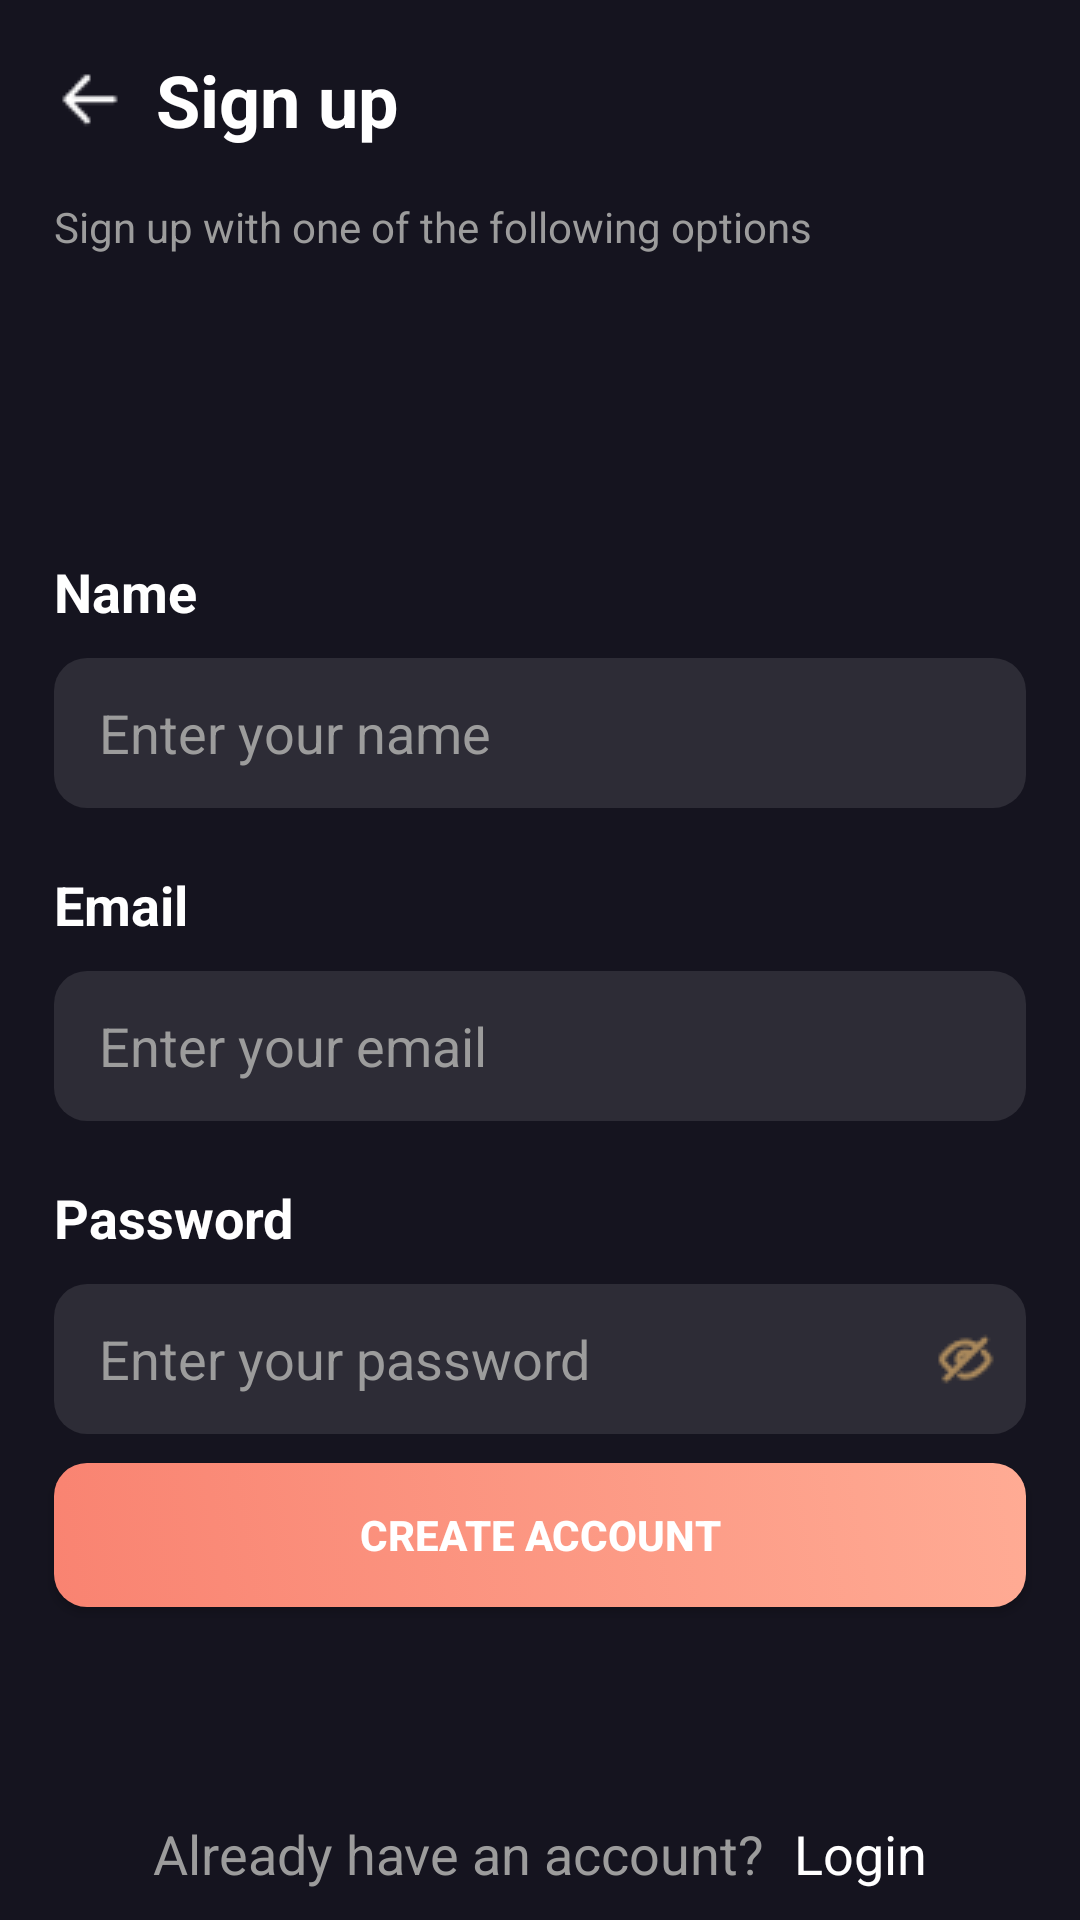

The Android layout XML behind this screen, and the referenced resources:
<!-- AndroidManifest.xml: application theme Theme.TheMovieDBApiProject -->
<!-- res/layout/fragment_sign_up.xml -->
<?xml version="1.0" encoding="utf-8"?>
<androidx.constraintlayout.widget.ConstraintLayout
    xmlns:app="http://schemas.android.com/apk/res-auto"
    xmlns:android="http://schemas.android.com/apk/res/android"
    xmlns:tools="http://schemas.android.com/tools"
    android:layout_width="match_parent"
    android:layout_height="match_parent"
    android:background="@color/darkBlue"
    tools:context=".SignUpFragment">

    <androidx.constraintlayout.widget.Guideline
        android:id="@+id/startGuide"
        android:layout_width="wrap_content"
        android:layout_height="wrap_content"
        android:orientation="vertical"
        app:layout_constraintGuide_percent="0.05" />

    <androidx.constraintlayout.widget.Guideline
        android:id="@+id/endGuide"
        android:layout_width="wrap_content"
        android:layout_height="wrap_content"
        android:orientation="vertical"
        app:layout_constraintGuide_percent="0.95" />

    <ImageView
        android:id="@+id/ivBack"
        android:layout_width="wrap_content"
        android:layout_height="wrap_content"
        android:layout_marginTop="20dp"
        android:src="@drawable/left_arrow"
        app:layout_constraintStart_toStartOf="@id/startGuide"
        app:layout_constraintTop_toTopOf="parent"/>

    <TextView
        android:id="@+id/tvLoginText"
        android:layout_width="wrap_content"
        android:layout_height="wrap_content"
        android:layout_marginStart="10dp"
        android:text="@string/signUpLabel"
        android:textColor="@color/white"
        android:textSize="24sp"
        android:textStyle="bold"
        app:layout_constraintEnd_toEndOf="@id/endGuide"
        app:layout_constraintHorizontal_bias="0.0"
        app:layout_constraintStart_toEndOf="@+id/ivBack"
        app:layout_constraintTop_toTopOf="@id/ivBack"
        app:layout_constraintBottom_toBottomOf="@id/ivBack"/>

    <TextView
        android:id="@+id/tvLoginDesc"
        android:layout_width="wrap_content"
        android:layout_height="wrap_content"
        android:layout_marginTop="20dp"
        android:text="@string/signUpText"
        android:textColor="@color/lightGrey"
        app:layout_constraintEnd_toEndOf="@id/endGuide"
        app:layout_constraintHorizontal_bias="0.0"
        app:layout_constraintStart_toStartOf="@id/startGuide"
        app:layout_constraintTop_toBottomOf="@id/ivBack" />

    <TextView
        android:id="@+id/tvName"
        android:layout_width="wrap_content"
        android:layout_height="wrap_content"
        android:layout_marginTop="100dp"
        android:text="@string/nameLabel"
        android:textColor="@color/white"
        android:textSize="18sp"
        android:textStyle="bold"
        app:layout_constraintEnd_toEndOf="@id/endGuide"
        app:layout_constraintHorizontal_bias="0.0"
        app:layout_constraintStart_toStartOf="@id/startGuide"
        app:layout_constraintTop_toBottomOf="@id/tvLoginDesc"/>

    <EditText
        android:id="@+id/etName"
        android:layout_width="0dp"
        android:layout_height="wrap_content"
        android:layout_marginTop="10dp"
        android:background="@drawable/selector_edit_text"
        android:hint="@string/nameHint"
        android:textColor="@color/white"
        android:paddingStart="15dp"
        android:paddingEnd="10dp"
        android:textColorHint="@color/lightGrey"
        app:layout_constraintEnd_toEndOf="@id/endGuide"
        app:layout_constraintStart_toStartOf="@id/startGuide"
        app:layout_constraintTop_toBottomOf="@id/tvName" />

    <TextView
        android:id="@+id/tvEmailText"
        android:layout_width="wrap_content"
        android:layout_height="wrap_content"
        android:layout_marginTop="20dp"
        android:text="@string/emailLabel"
        android:textColor="@color/white"
        android:textSize="18sp"
        android:textStyle="bold"
        app:layout_constraintEnd_toEndOf="@id/endGuide"
        app:layout_constraintHorizontal_bias="0.0"
        app:layout_constraintStart_toStartOf="@id/startGuide"
        app:layout_constraintTop_toBottomOf="@id/etName"/>

    <EditText
        android:id="@+id/etEmail"
        android:layout_width="0dp"
        android:layout_height="wrap_content"
        android:layout_marginTop="10dp"
        android:background="@drawable/selector_edit_text"
        android:hint="@string/emailHint"
        android:textColor="@color/white"
        android:paddingStart="15dp"
        android:paddingEnd="10dp"
        android:textColorHint="@color/lightGrey"
        app:layout_constraintEnd_toEndOf="@id/endGuide"
        app:layout_constraintStart_toStartOf="@id/startGuide"
        app:layout_constraintTop_toBottomOf="@id/tvEmailText" />

    <TextView
        android:id="@+id/tvPasswordText"
        android:layout_width="wrap_content"
        android:layout_height="wrap_content"
        android:layout_marginTop="20dp"
        android:text="@string/passwordLabel"
        android:textColor="@color/white"
        android:textSize="18sp"
        android:textStyle="bold"
        app:layout_constraintEnd_toEndOf="@id/endGuide"
        app:layout_constraintHorizontal_bias="0.0"
        app:layout_constraintStart_toStartOf="@id/startGuide"
        app:layout_constraintTop_toBottomOf="@id/etEmail" />

    <EditText
        android:id="@+id/etPassword"
        android:inputType="textPassword"
        android:layout_width="0dp"
        android:layout_height="wrap_content"
        android:layout_marginTop="10dp"
        android:background="@drawable/selector_edit_text"
        android:drawableEnd="@drawable/eye_closed"
        android:hint="@string/passwordHint"
        android:textColor="@color/white"
        android:paddingStart="15dp"
        android:paddingEnd="10dp"
        android:textColorHint="@color/lightGrey"
        app:layout_constraintEnd_toEndOf="@id/endGuide"
        app:layout_constraintStart_toStartOf="@id/startGuide"
        app:layout_constraintTop_toBottomOf="@id/tvPasswordText"/>

    <Button
        android:id="@+id/btnSingIn"
        android:layout_width="0dp"
        android:layout_height="wrap_content"
        android:layout_marginBottom="70dp"
        android:background="@drawable/selector_button"
        android:text="@string/btnCreateAccountLabel"
        android:textColor="@color/white"
        android:textStyle="bold"
        app:layout_constraintBottom_toTopOf="@id/linearlayout"
        app:layout_constraintEnd_toEndOf="@id/endGuide"
        app:layout_constraintHorizontal_bias="0.0"
        app:layout_constraintStart_toStartOf="@id/startGuide"
        app:layout_constraintTop_toBottomOf="@id/etPassword"
        app:layout_constraintVertical_bias="1.0" />

    <androidx.appcompat.widget.LinearLayoutCompat
        android:id="@+id/linearlayout"
        android:layout_width="0dp"
        android:layout_height="wrap_content"
        android:gravity="center"
        android:layout_marginBottom="10dp"
        app:layout_constraintStart_toStartOf="@id/startGuide"
        app:layout_constraintEnd_toEndOf="@id/endGuide"
        app:layout_constraintBottom_toBottomOf="parent">

        <TextView
            android:id="@+id/tvAccountDesc"
            android:layout_width="wrap_content"
            android:layout_height="wrap_content"
            android:text="@string/haveAnAccountLabel"
            android:textColor="@color/lightGrey"
            android:textSize="18sp"/>

        <TextView
            android:id="@+id/tvSignUpText"
            android:layout_width="wrap_content"
            android:layout_height="wrap_content"
            android:layout_marginStart="10dp"
            android:text="@string/loginLabel"
            android:textColor="@color/white"
            android:textSize="18sp"/>

    </androidx.appcompat.widget.LinearLayoutCompat>

</androidx.constraintlayout.widget.ConstraintLayout>
<!-- resources referenced by this layout -->
<resources>
  <color name="darkBlue">#15141F</color>
  <color name="lightGrey">#9C9C9C</color>
  <color name="white">#FFFFFFFF</color>
  <!-- drawable eye_closed: png bitmap (drawable-v24, 644 bytes) -->
  <!-- drawable left_arrow: png bitmap (drawable-v24, 259 bytes) -->
  <!-- drawable selector_button (drawable) -->
  <?xml version="1.0" encoding="utf-8"?>
  <selector xmlns:android="http://schemas.android.com/apk/res/android">
  <item android:state_pressed="false">
      <shape android:shape="rectangle">
     <gradient android:angle="45"
         android:endColor="#FFAB94"
         android:startColor="#F98371"/>
  
      <corners android:bottomLeftRadius="11dp" android:bottomRightRadius="11dp" android:topLeftRadius="11dp" android:topRightRadius="11dp" />
      </shape>
  </item>
  </selector>
  <!-- drawable selector_edit_text (drawable) -->
  <?xml version="1.0" encoding="utf-8"?>
  <selector xmlns:android="http://schemas.android.com/apk/res/android">
      <item>
          <shape android:shape="rectangle">
              <solid android:color="@color/black10" />
              <size android:width="100dp"
                  android:height="50dp"/>
              <corners android:bottomLeftRadius="11dp" android:bottomRightRadius="11dp" android:topLeftRadius="11dp" android:topRightRadius="11dp" />
          </shape>
  
      </item>
  </selector>
  <string name="btnCreateAccountLabel">Create account</string>
  <string name="emailHint">Enter your email</string>
  <string name="emailLabel">Email</string>
  <string name="haveAnAccountLabel">Already have an account?</string>
  <string name="loginLabel">Login</string>
  <string name="nameHint">Enter your name</string>
  <string name="nameLabel">Name</string>
  <string name="passwordHint">Enter your password</string>
  <string name="passwordLabel">Password</string>
  <string name="signUpLabel">Sign up</string>
  <string name="signUpText">Sign up with one of the following options</string>
  <style name="Theme.TheMovieDBApiProject" parent="Theme.AppCompat.Light.NoActionBar">
          
          <item name="colorPrimary">@color/darkBlue</item>
          <item name="colorPrimaryVariant">@color/darkBlue</item>
          <item name="colorOnPrimary">@color/white</item>
  
          
          <item name="colorSecondary">@color/teal_200</item>
          <item name="colorSecondaryVariant">@color/teal_700</item>
          <item name="colorOnSecondary">@color/black</item>
          
          <item name="android:statusBarColor" tools:targetApi="l">?attr/colorPrimaryVariant</item>
          
      </style>
  <color name="black10">#1AFFFFFF</color>
  <color name="teal_200">#FF03DAC5</color>
  <color name="teal_700">#FF018786</color>
  <color name="black">#FF000000</color>
</resources>
